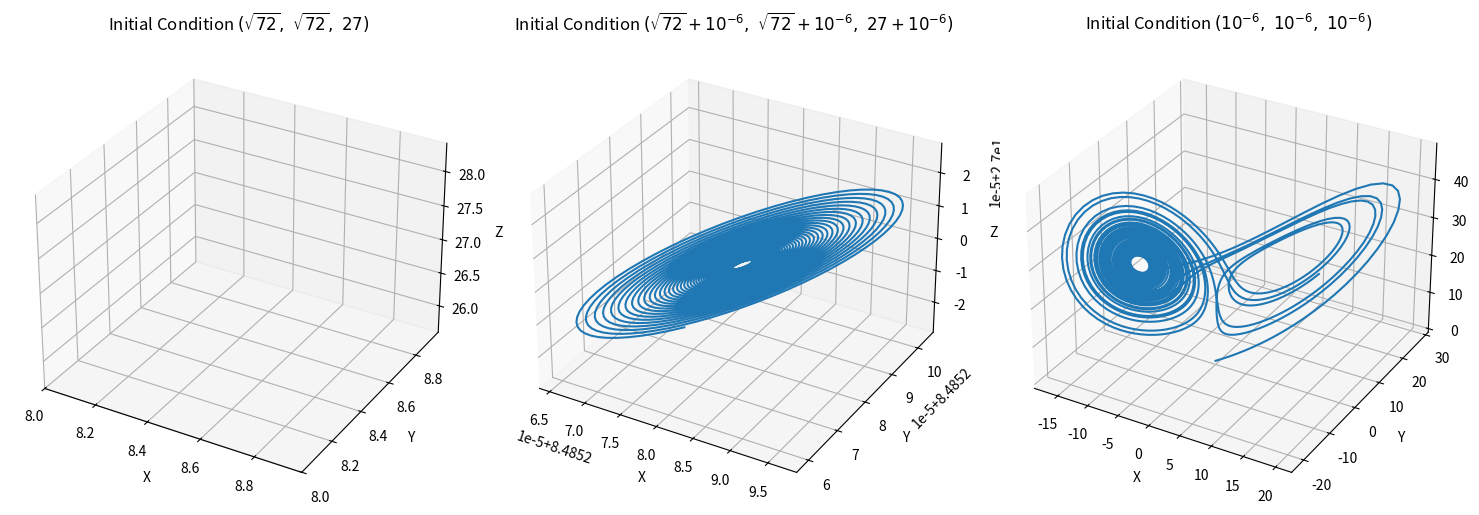

Source code (Python):
import numpy as np
import matplotlib.pyplot as plt


sigma = 10.0
rho = 28.0
beta = 8/3


def lorenz(state, t):
    x, y, z = state
    return np.array([
        sigma*(y - x),
        x*(rho - z) - y,
        x*y - beta*z
    ])


def rk4_step(f, state, t, dt):
    k1 = f(state, t)
    k2 = f(state + 0.5*dt*k1, t + 0.5*dt)
    k3 = f(state + 0.5*dt*k2, t + 0.5*dt)
    k4 = f(state + dt*k3, t + dt)
    return state + (dt/6.0)*(k1 + 2*k2 + 2*k3 + k4)


dt = 0.01
t = np.arange(0, 30, dt)

initial_conditions = [
    (np.sqrt(72),             np.sqrt(72),             27.0),
    (np.sqrt(72) + 1e-6,      np.sqrt(72) + 1e-6,      27.0 + 1e-6),
    (1e-6,                    1e-6,                    1e-6)
]

display_labels = [
    r'$(\sqrt{72},\ \sqrt{72},\ 27)$',
    r'$(\sqrt{72}+10^{-6},\ \sqrt{72}+10^{-6},\ 27+10^{-6})$',
    r'$(10^{-6},\ 10^{-6},\ 10^{-6})$'
]

fig = plt.figure(figsize=(15, 5))
for idx, init in enumerate(initial_conditions):
    traj = np.zeros((len(t), 3))
    traj[0] = init
    for i in range(len(t)-1):
        traj[i+1] = rk4_step(lorenz, traj[i], t[i], dt)
    ax = fig.add_subplot(1, 3, idx+1, projection='3d')
    ax.plot(traj[:, 0], traj[:, 1], traj[:, 2])
    ax.set_title(f'Initial Condition {display_labels[idx]}', pad=10)
    ax.set_xlabel('X')
    ax.set_ylabel('Y')
    ax.set_zlabel('Z')

plt.tight_layout()
plt.show()
